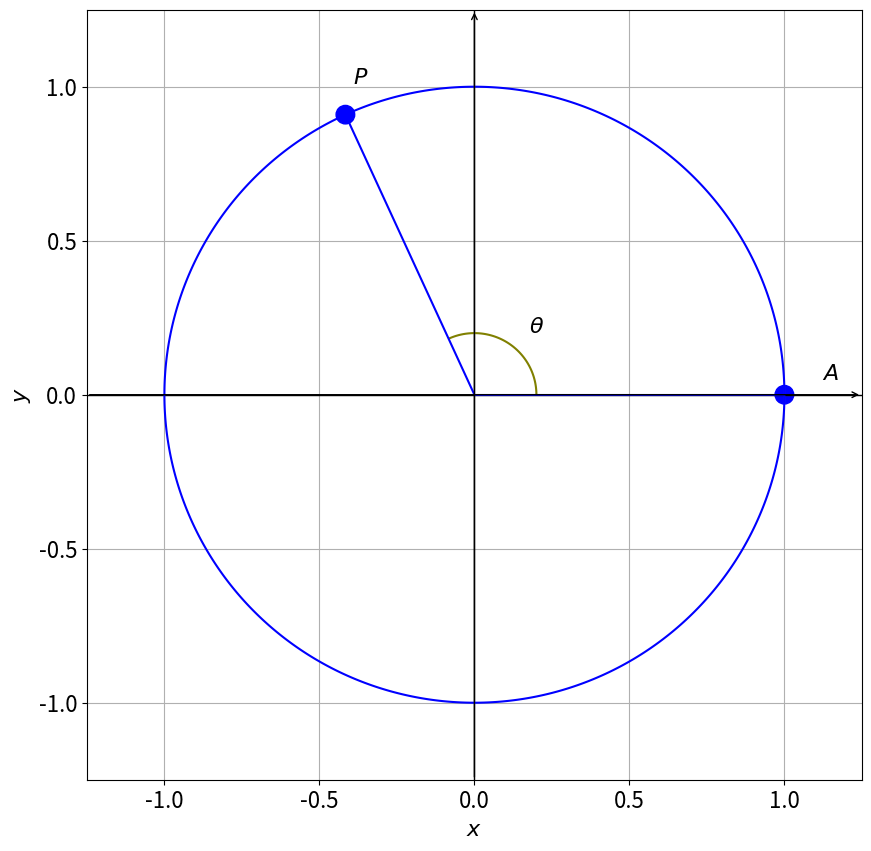

Here is the Python script that generated this plot:
import numpy as np
import matplotlib.pyplot as plt
import math

def circ(x, y):
    return x ** 2 + y ** 2

def sml_circ(x, y):
    theta = np.arctan2(y, x)
    return np.where((theta >= 0) & (theta <= 2), x ** 2 + y ** 2, np.nan)

def rad1(x, y):
    return np.where((x <= 0) & (x >= np.cos(2)), np.tan(2) * x - y, np.nan)

def rad2(x, y):
    return np.where((x <= 1) & (x >= 0), y, np.nan)

color_pool = ["blue", "olive", "blue", "blue", "lime", "slategrey", "hotpink"]

def plot_implicit_functions(functions, title, contours, labels, x_interval, y_interval, graph_name, font_size, delicacy=int(1e3)):
    colors = color_pool[:len(contours)]
    # See https://matplotlib.org/stable/gallery/color/named_colors.html

    def make_grid(alpha, beta):
        try:
            return np.meshgrid(alpha, beta)
        except np.core._exceptions._ArrayMemoryError:
            alpha_midpoint = (alpha[0] + alpha[1]) / 2
            beta_midpoint = (beta[0] + beta[1]) / 2
            grid_a = make_grid((alpha[0], alpha_midpoint), (beta[0], beta_midpoint))
            grid_b = make_grid((alpha_midpoint, alpha[1]), (beta[0], beta_midpoint))
            grid_c = make_grid((alpha_midpoint, alpha[1]), (beta_midpoint, beta[1]))
            grid_d = make_grid((alpha[0], alpha_midpoint), (beta_midpoint, beta[1]))
            return grid_a[0]+grid_b[0]+grid_c[0]+grid_d[0], grid_a[1]+grid_b[1]+grid_c[1]+grid_d[1]
        
    ratio = (y_interval[1] - y_interval[0]) / (x_interval[1] - x_interval[0])
    if ratio > 1:
        plt.figure(figsize=(10, 10 * ratio))
    else:
        plt.figure(figsize=(10 / ratio, 10))
    x = np.linspace(x_interval[0], x_interval[1], delicacy)
    y = np.linspace(y_interval[0], y_interval[1], delicacy)
    X, Y = make_grid(x, y)

    # Draw axes
    plt.axhline(0, color='black', linewidth=1)
    plt.axvline(0, color='black', linewidth=1)

    # Draw arrows on the axes
    plt.annotate('', xy=(x_interval[1], 0), xytext=(x_interval[0], 0),
                 arrowprops=dict(arrowstyle="->", color='black'))
    plt.annotate('', xy=(0, y_interval[1]), xytext=(0, y_interval[0]),
                 arrowprops=dict(arrowstyle="->", color='black'))

    for function, contour, color, label in zip(functions, contours, colors, labels):
        Z = function(X, Y)
        plt.contour(X, Y, Z, levels=[contour], colors=color)
        plt.plot([], [], color=color, label=label)
    
    circle = plt.Circle((1, 0), 0.03, color="blue", fill=True)  # Adjust the radius and color as needed
    plt.gca().add_patch(circle)
    plt.text(1.15, 0.05, '$A$', horizontalalignment='center', fontsize=font_size)  # Adjust position and label as needed

    circle = plt.Circle((math.cos(2), math.sin(2)), 0.03, color="blue", fill=True)  # Adjust the radius and color as needed
    plt.gca().add_patch(circle)
    plt.text(math.cos(2) + 0.05, math.sin(2) + 0.1, '$P$', horizontalalignment='center', fontsize=font_size)  # Adjust position and label as needed


    plt.text(0.2, 0.2, '$\\theta$', horizontalalignment='center', fontsize=font_size)  # Adjust position and label as needed

    plt.xlabel('$x$', fontsize=font_size)
    plt.ylabel('$y$', fontsize=font_size)
    plt.xticks(fontsize=font_size)
    plt.yticks(fontsize=font_size)
    plt.title(title, fontsize=font_size)
    plt.grid(True)
    # plt.legend(fontsize=font_size)
    plt.savefig(f"{graph_name}.png", transparent=True)


plot_implicit_functions([circ, sml_circ, rad1, rad2], "", [1, 0.04, 0, 0], ["", "", "", ""], (-1.25, 1.25), (-1.25, 1.25), "unit_circle_1", 16)